Image classification data set "anthyllis vulneraria l vs mentha aquatica l" (Fryro/leavesdeeplearning on GitHub). Class labels (2): Anthyllis vulneraria, Mentha aquatica.

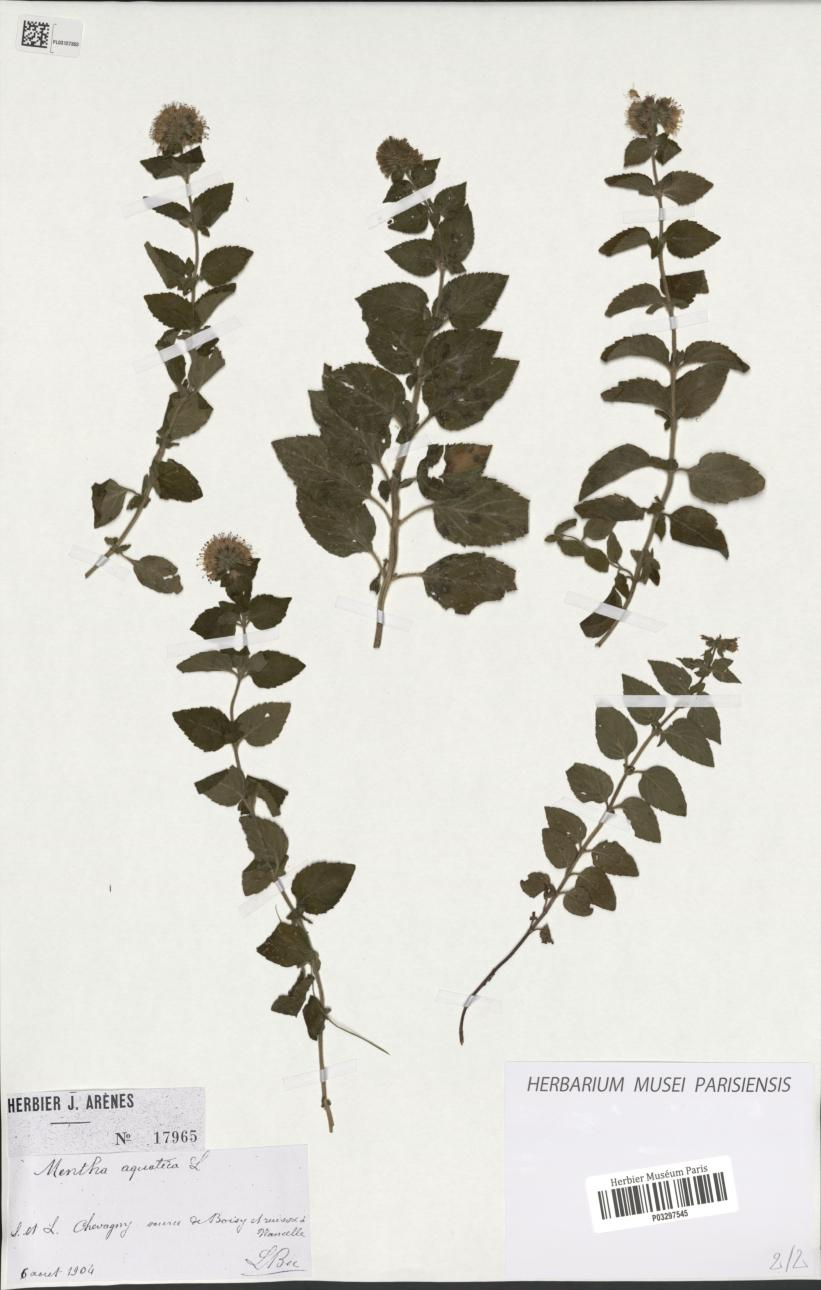
Label: Mentha aquatica

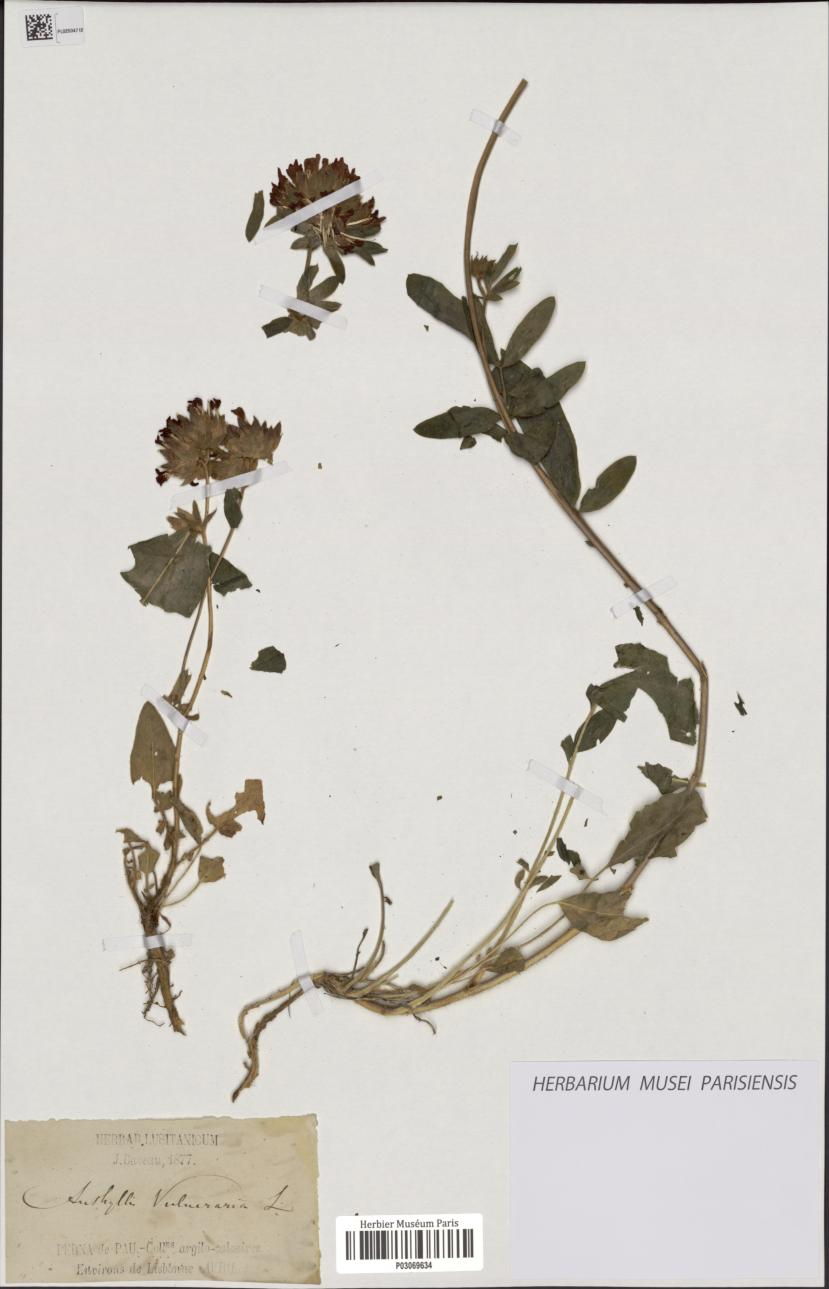
Label: Anthyllis vulneraria

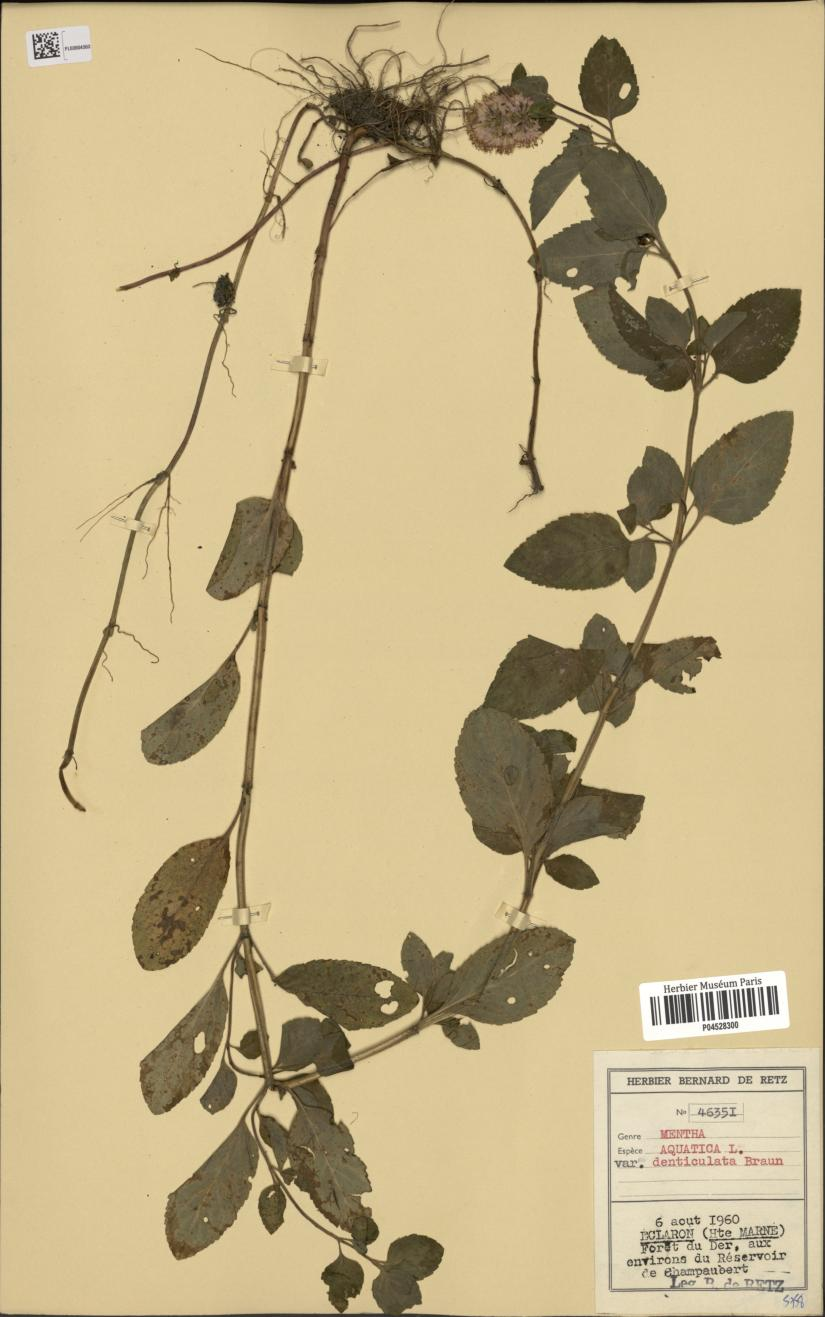
Label: Mentha aquatica

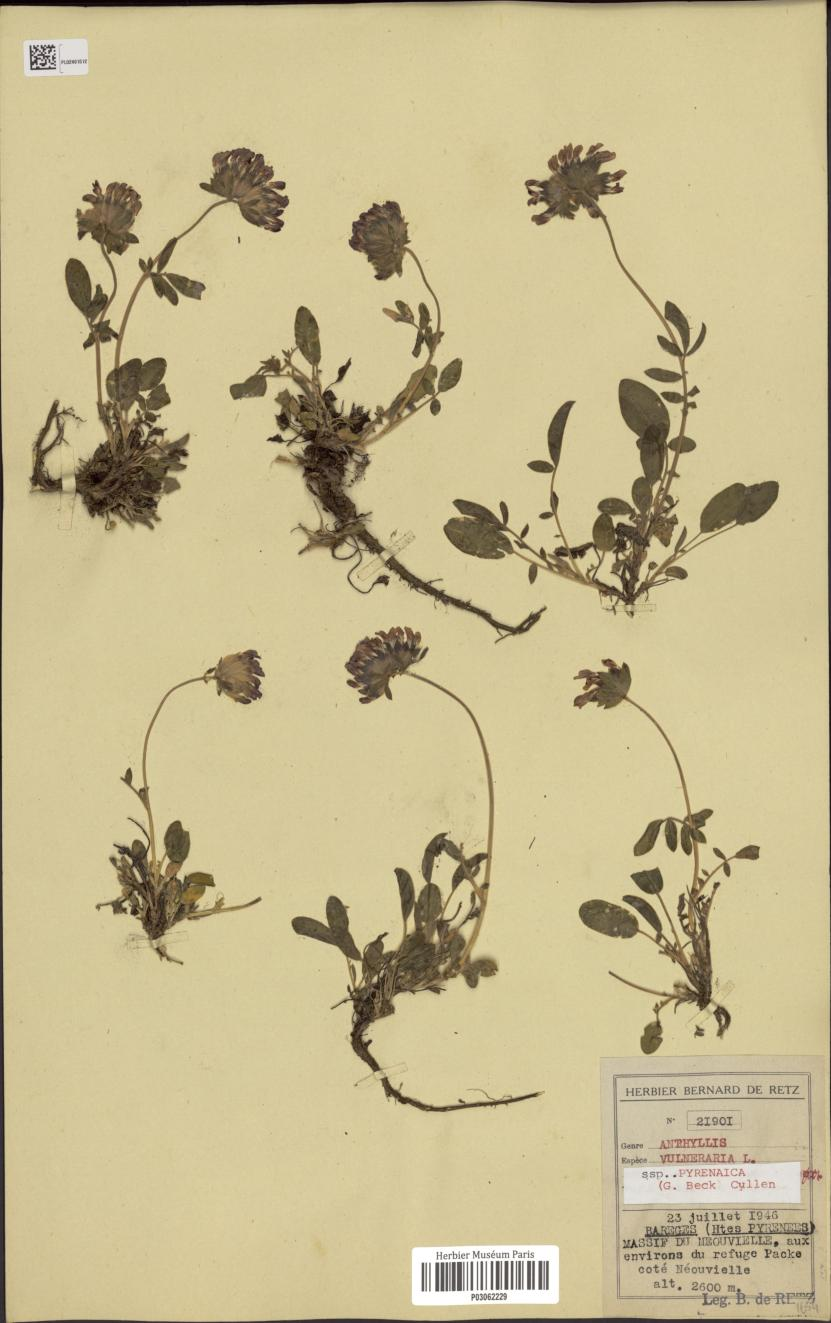
Label: Anthyllis vulneraria

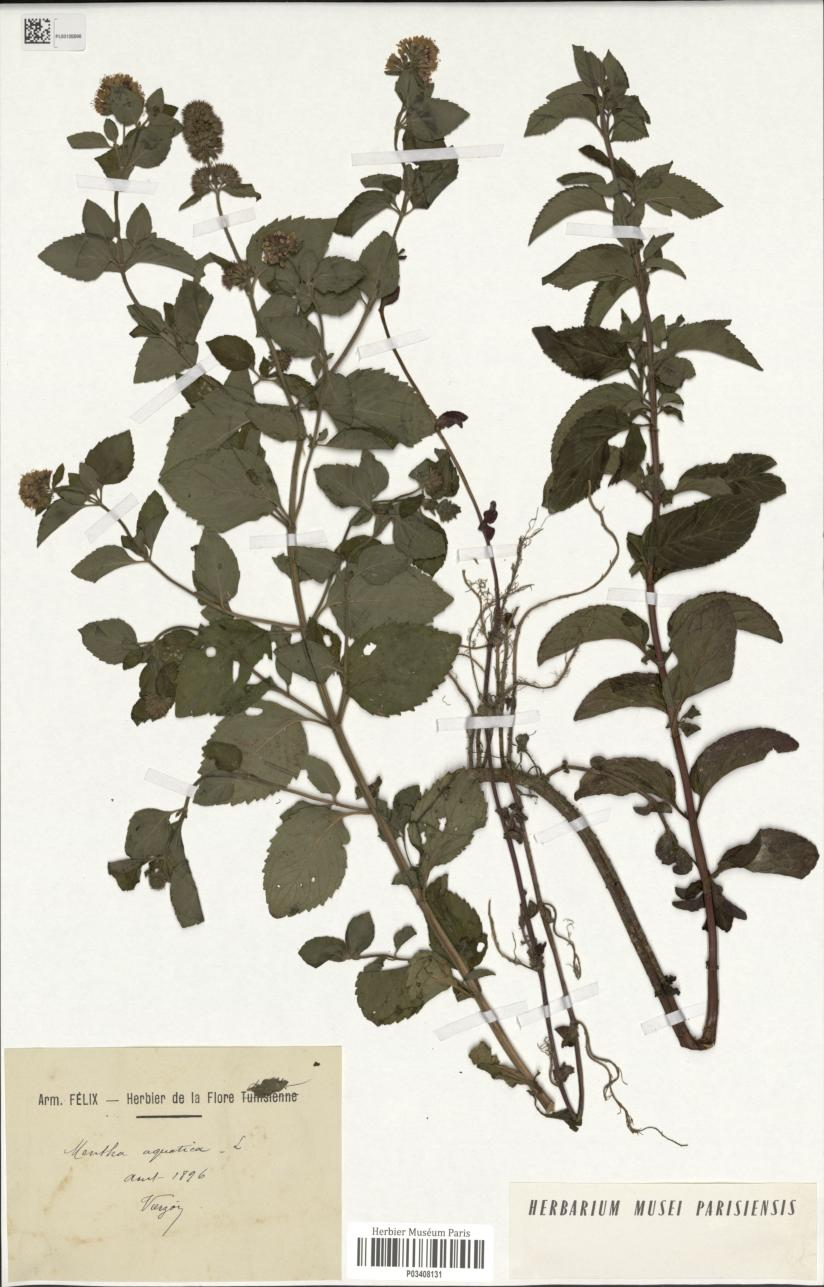
Label: Mentha aquatica

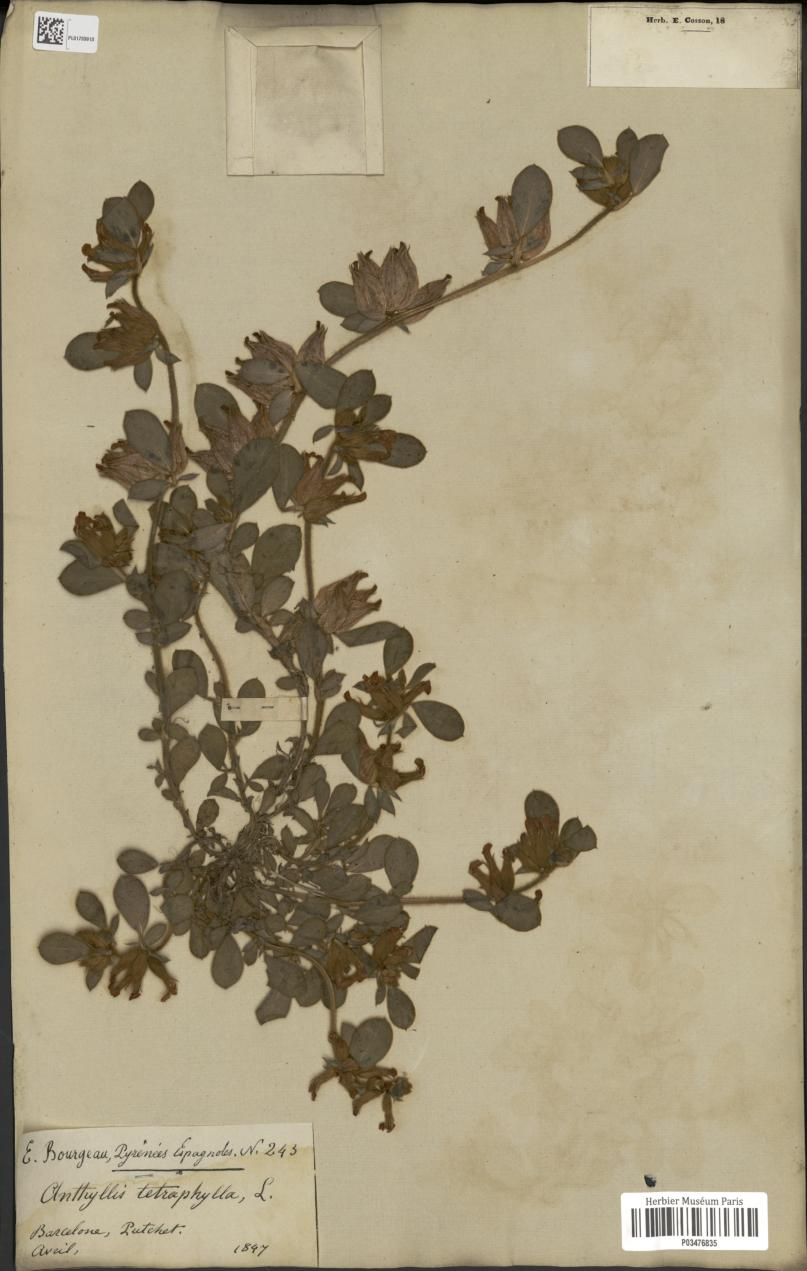
Label: Anthyllis vulneraria
